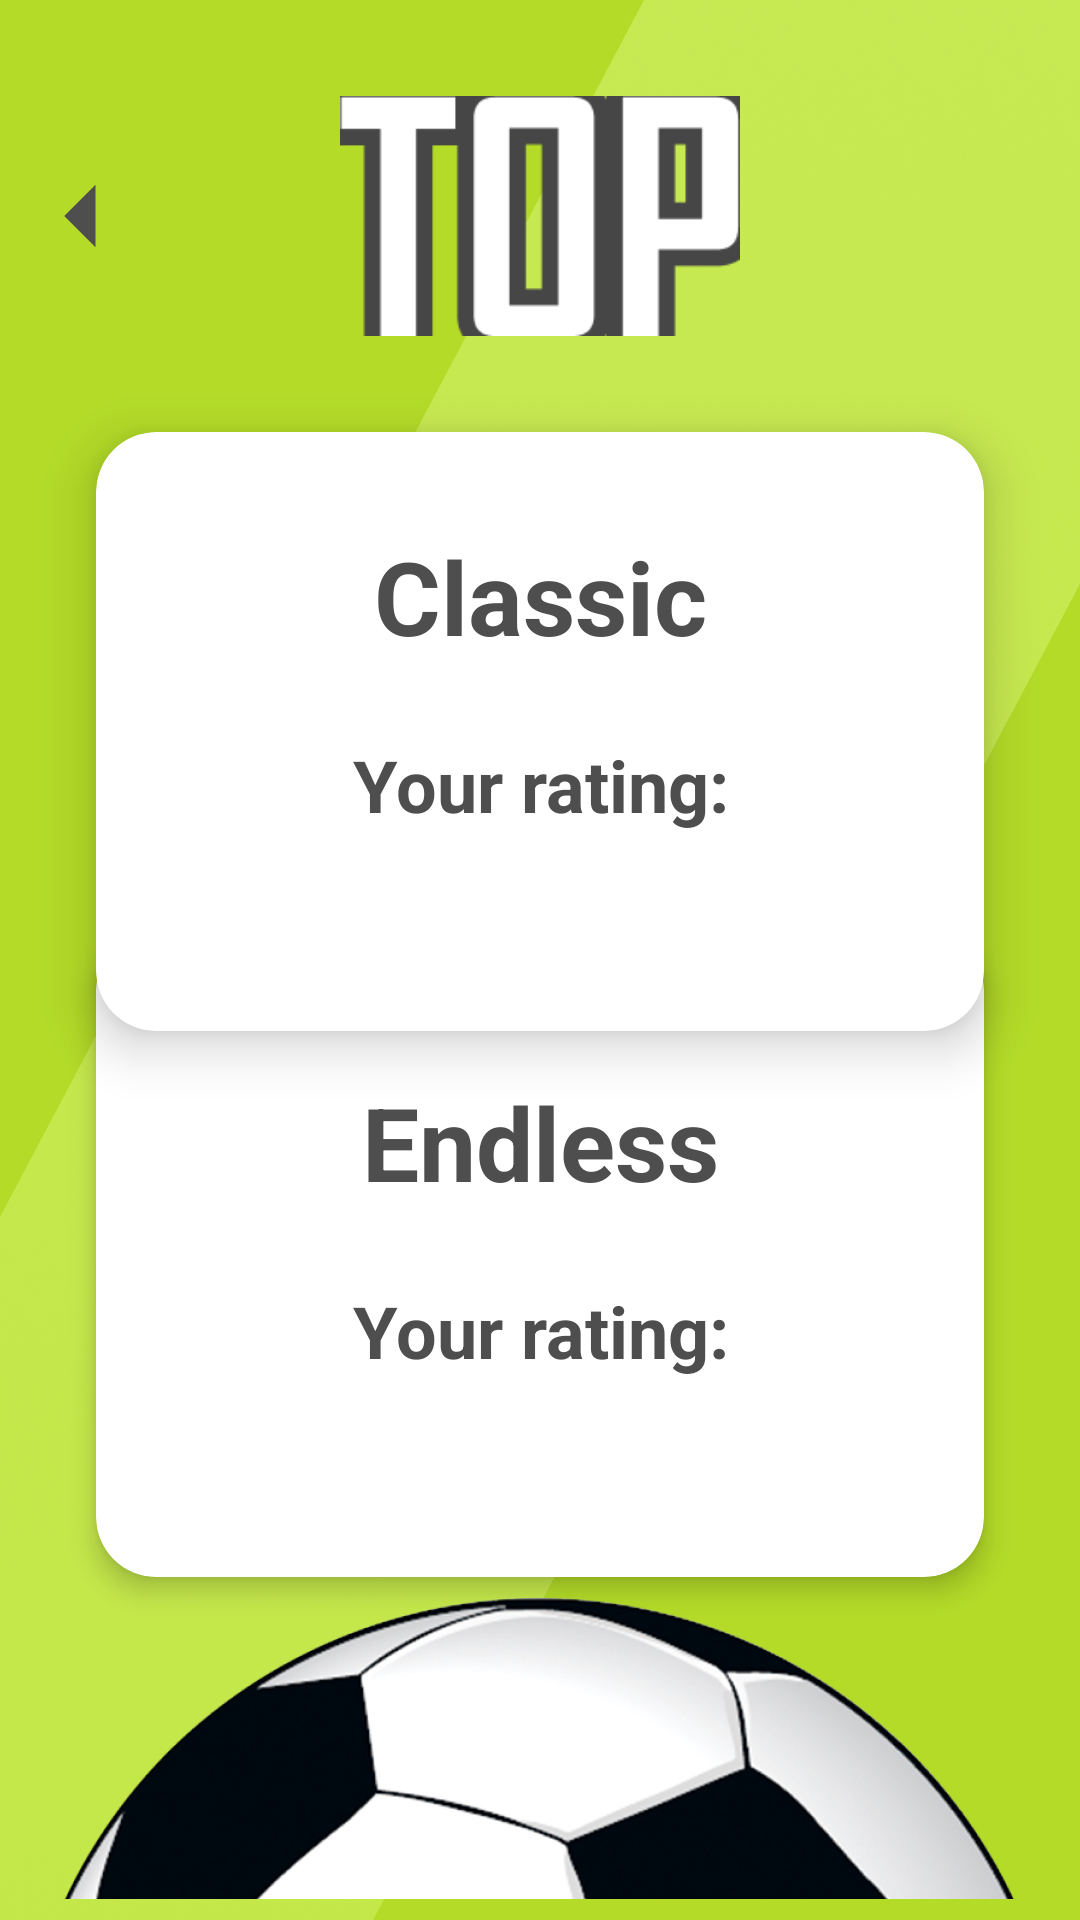

Android layout source for this screen:
<!-- AndroidManifest.xml: application theme Theme.FootballBattle -->
<!-- res/layout/fragment_top.xml -->
<layout xmlns:tools="http://schemas.android.com/tools"
    xmlns:android="http://schemas.android.com/apk/res/android"
    xmlns:app="http://schemas.android.com/apk/res-auto">
    <androidx.constraintlayout.widget.ConstraintLayout
        android:layout_width="match_parent"
        android:layout_height="match_parent"
        android:background="#B3DB28"
        tools:context=".StartFragment" >

        <ImageView
            android:id="@+id/imageView7"
            android:layout_width="0dp"
            android:layout_height="0dp"
            android:src="@drawable/bg"
            app:layout_constraintBottom_toBottomOf="parent"
            app:layout_constraintEnd_toEndOf="parent"
            app:layout_constraintStart_toStartOf="parent"
            app:layout_constraintTop_toTopOf="parent" />

        <ImageView
            android:id="@+id/imageView"
            android:layout_width="250dp"
            android:layout_height="80dp"
            android:layout_marginTop="32dp"
            android:src="@drawable/label2"
            app:layout_constraintEnd_toEndOf="parent"
            app:layout_constraintStart_toStartOf="parent"
            app:layout_constraintTop_toTopOf="parent" />

        <ImageView
            android:id="@+id/imageView2"
            android:layout_width="wrap_content"
            android:layout_height="140dp"
            android:src="@drawable/bottom"
            app:layout_constraintBottom_toBottomOf="parent"
            app:layout_constraintEnd_toEndOf="parent"
            app:layout_constraintStart_toStartOf="parent" />

        <ImageView
            android:id="@+id/imageView13"
            android:layout_width="50dp"
            android:layout_height="50dp"
            android:background="@drawable/circle"
            android:src="@drawable/ic_baseline_arrow_left_24"
            app:layout_constraintBottom_toBottomOf="@+id/imageView"
            app:layout_constraintEnd_toStartOf="@+id/imageView"
            app:layout_constraintStart_toStartOf="parent"
            app:layout_constraintTop_toTopOf="@+id/imageView" />

        <androidx.cardview.widget.CardView
            android:layout_width="0dp"
            android:layout_height="wrap_content"
            android:layout_marginStart="32dp"
            android:layout_marginTop="-34dp"
            android:layout_marginEnd="32dp"
            app:cardCornerRadius="20dp"
            app:cardElevation="5dp"
            app:contentPadding="16dp"
            app:layout_constraintEnd_toEndOf="parent"
            app:layout_constraintStart_toStartOf="parent"
            app:layout_constraintTop_toBottomOf="@+id/cardView">

            <androidx.constraintlayout.widget.ConstraintLayout
                android:layout_width="match_parent"
                android:layout_height="match_parent"
                android:paddingBottom="50dp">

                <TextView
                    android:id="@+id/textView3"
                    android:layout_width="wrap_content"
                    android:layout_height="wrap_content"
                    android:layout_marginTop="32dp"
                    android:text="Endless"
                    android:textColor="#4E4E4E"
                    android:textSize="34sp"
                    android:textStyle="bold"
                    app:layout_constraintEnd_toEndOf="parent"
                    app:layout_constraintStart_toStartOf="parent"
                    app:layout_constraintTop_toTopOf="parent" />

                <TextView
                    android:id="@+id/textView4"
                    android:layout_width="wrap_content"
                    android:layout_height="wrap_content"
                    android:layout_marginTop="24dp"
                    android:text="Your rating:"
                    android:textColor="#4E4E4E"
                    android:gravity="center"
                    android:textSize="24sp"
                    android:textStyle="bold"
                    app:layout_constraintEnd_toEndOf="parent"
                    app:layout_constraintStart_toStartOf="parent"
                    app:layout_constraintTop_toBottomOf="@+id/textView3" />
            </androidx.constraintlayout.widget.ConstraintLayout>
        </androidx.cardview.widget.CardView>

        <androidx.cardview.widget.CardView
            android:id="@+id/cardView"
            android:layout_width="0dp"
            android:layout_height="wrap_content"
            android:layout_marginStart="32dp"
            android:layout_marginTop="32dp"
            android:layout_marginEnd="32dp"
            app:cardCornerRadius="20dp"
            app:cardElevation="10dp"
            app:contentPadding="16dp"
            app:layout_constraintEnd_toEndOf="parent"
            app:layout_constraintStart_toStartOf="parent"
            app:layout_constraintTop_toBottomOf="@+id/imageView">

            <androidx.constraintlayout.widget.ConstraintLayout
                android:layout_width="match_parent"
                android:layout_height="match_parent"
                android:paddingBottom="50dp">

                <TextView
                    android:id="@+id/textView34"
                    android:layout_width="wrap_content"
                    android:layout_height="wrap_content"
                    android:layout_marginTop="16dp"
                    android:text="Classic"
                    android:textColor="#4E4E4E"
                    android:textSize="34sp"
                    android:textStyle="bold"
                    app:layout_constraintEnd_toEndOf="parent"
                    app:layout_constraintStart_toStartOf="parent"
                    app:layout_constraintTop_toTopOf="parent" />

                <TextView
                    android:id="@+id/textView44"
                    android:layout_width="wrap_content"
                    android:layout_height="wrap_content"
                    android:layout_marginTop="24dp"
                    android:text="Your rating:"
                    android:textSize="24sp"
                    android:textColor="#4E4E4E"
                    android:textStyle="bold"
                    android:gravity="center"
                    app:layout_constraintEnd_toEndOf="parent"
                    app:layout_constraintStart_toStartOf="parent"
                    app:layout_constraintTop_toBottomOf="@+id/textView34" />
            </androidx.constraintlayout.widget.ConstraintLayout>
        </androidx.cardview.widget.CardView>

    </androidx.constraintlayout.widget.ConstraintLayout>
</layout>
<!-- resources referenced by this layout -->
<resources>
  <!-- drawable bg: png bitmap (drawable, 639917 bytes) -->
  <!-- drawable bottom: png bitmap (drawable, 149655 bytes) -->
  <!-- drawable ic_baseline_arrow_left_24 (drawable) -->
  <vector android:autoMirrored="true" android:height="24dp"
      android:tint="#4E4E4E" android:viewportHeight="24"
      android:viewportWidth="24" android:width="24dp" xmlns:android="http://schemas.android.com/apk/res/android">
      <path android:fillColor="@android:color/white" android:pathData="M14,7l-5,5 5,5V7z"/>
  </vector>
  <!-- drawable label2: png bitmap (drawable, 1715 bytes) -->
  <style name="Theme.FootballBattle" parent="Theme.MaterialComponents.DayNight.DarkActionBar">
          
          <item name="colorPrimary">@color/purple_500</item>
          <item name="colorPrimaryVariant">@color/purple_700</item>
          <item name="colorOnPrimary">@color/white</item>
          
          <item name="colorSecondary">@color/teal_200</item>
          <item name="colorSecondaryVariant">@color/teal_700</item>
          <item name="colorOnSecondary">@color/black</item>
          
          <item name="android:statusBarColor" tools:targetApi="l">#FF616161</item>
          
          <item name="android:windowNoTitle">true</item>
          <item name="android:windowActionBar">false</item>
          <item name="windowNoTitle">true</item>
          <item name="windowActionBar">false</item>
      </style>
  <color name="purple_500">#FF6200EE</color>
  <color name="purple_700">#FF3700B3</color>
  <color name="white">#FFFFFFFF</color>
  <color name="teal_200">#FF03DAC5</color>
  <color name="teal_700">#FF018786</color>
  <color name="black">#FF000000</color>
</resources>
